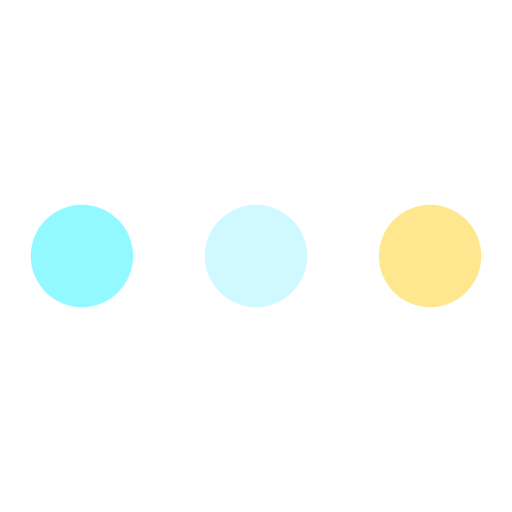
t = 0.00 s
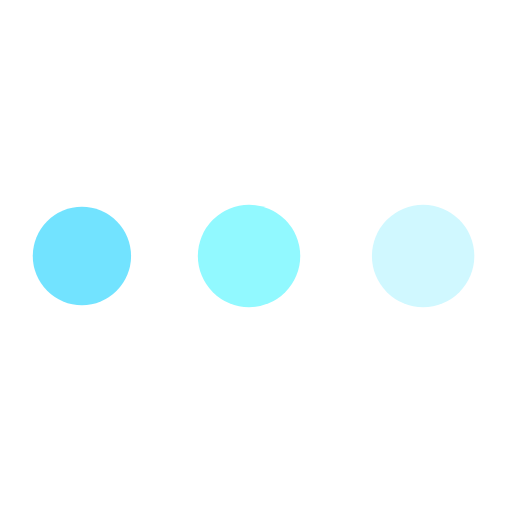
t = 0.54 s
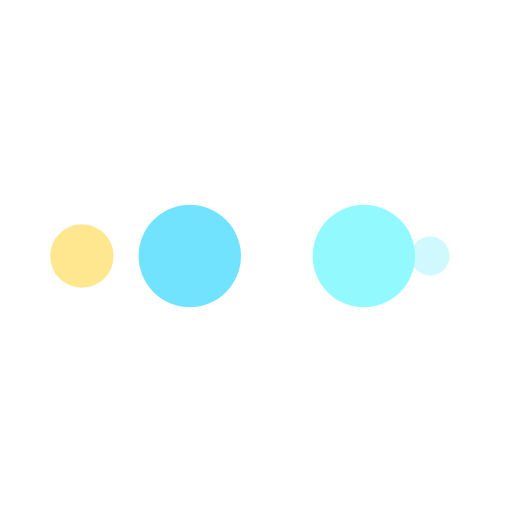
t = 0.91 s
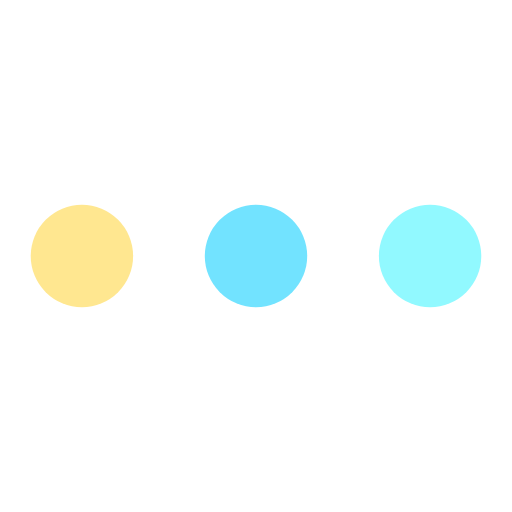
t = 1.45 s
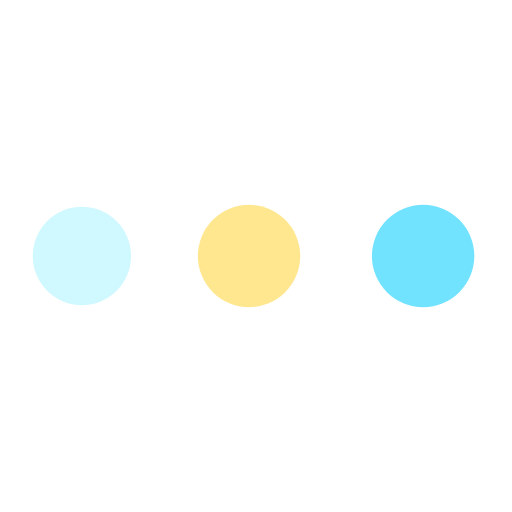
t = 1.99 s
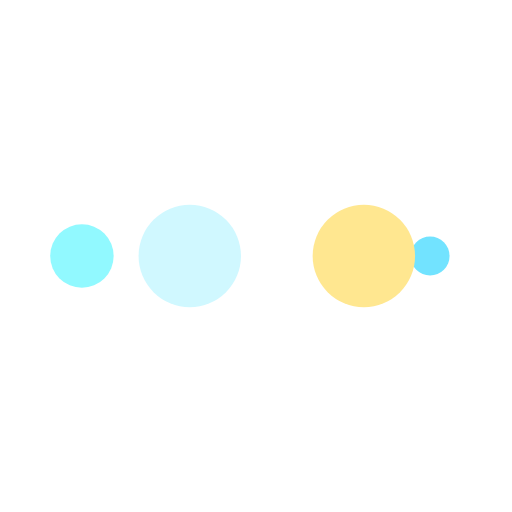
t = 2.36 s

The animated SVG that drew these frames (rendered in a browser with its animation timeline set to each time). Animation: 10 SMIL elements (animate=10); one cycle of 2.90 s, repeats indefinitely.

<svg width="200px"  height="200px"  xmlns="http://www.w3.org/2000/svg" viewBox="0 0 100 100" preserveAspectRatio="xMidYMid" class="lds-ellipsis" style="background: none;">
    <!--circle(cx="16",cy="50",r="10")-->
    <circle cx="84" cy="50" r="0" fill="#ffe790">
      <animate attributeName="r" values="10;0;0;0;0" keyTimes="0;0.25;0.5;0.75;1" keySplines="0 0.5 0.5 1;0 0.5 0.5 1;0 0.5 0.5 1;0 0.5 0.5 1" calcMode="spline" dur="2.9s" repeatCount="indefinite" begin="0s"></animate>
      <animate attributeName="cx" values="84;84;84;84;84" keyTimes="0;0.25;0.5;0.75;1" keySplines="0 0.5 0.5 1;0 0.5 0.5 1;0 0.5 0.5 1;0 0.5 0.5 1" calcMode="spline" dur="2.9s" repeatCount="indefinite" begin="0s"></animate>
    </circle>
    <circle cx="16" cy="50" r="8.12637" fill="#d0f8ff">
      <animate attributeName="r" values="0;10;10;10;0" keyTimes="0;0.25;0.5;0.75;1" keySplines="0 0.5 0.5 1;0 0.5 0.5 1;0 0.5 0.5 1;0 0.5 0.5 1" calcMode="spline" dur="2.9s" repeatCount="indefinite" begin="-1.45s"></animate>
      <animate attributeName="cx" values="16;16;50;84;84" keyTimes="0;0.25;0.5;0.75;1" keySplines="0 0.5 0.5 1;0 0.5 0.5 1;0 0.5 0.5 1;0 0.5 0.5 1" calcMode="spline" dur="2.9s" repeatCount="indefinite" begin="-1.45s"></animate>
    </circle>
    <circle cx="84" cy="50" r="1.87363" fill="#91f9ff">
      <animate attributeName="r" values="0;10;10;10;0" keyTimes="0;0.25;0.5;0.75;1" keySplines="0 0.5 0.5 1;0 0.5 0.5 1;0 0.5 0.5 1;0 0.5 0.5 1" calcMode="spline" dur="2.9s" repeatCount="indefinite" begin="-0.725s"></animate>
      <animate attributeName="cx" values="16;16;50;84;84" keyTimes="0;0.25;0.5;0.75;1" keySplines="0 0.5 0.5 1;0 0.5 0.5 1;0 0.5 0.5 1;0 0.5 0.5 1" calcMode="spline" dur="2.9s" repeatCount="indefinite" begin="-0.725s"></animate>
    </circle>
    <circle cx="77.6297" cy="50" r="10" fill="#72e3ff">
      <animate attributeName="r" values="0;10;10;10;0" keyTimes="0;0.25;0.5;0.75;1" keySplines="0 0.5 0.5 1;0 0.5 0.5 1;0 0.5 0.5 1;0 0.5 0.5 1" calcMode="spline" dur="2.9s" repeatCount="indefinite" begin="0s"></animate>
      <animate attributeName="cx" values="16;16;50;84;84" keyTimes="0;0.25;0.5;0.75;1" keySplines="0 0.5 0.5 1;0 0.5 0.5 1;0 0.5 0.5 1;0 0.5 0.5 1" calcMode="spline" dur="2.9s" repeatCount="indefinite" begin="0s"></animate>
    </circle>
    <circle cx="43.6297" cy="50" r="10" fill="#ffe790">
      <animate attributeName="r" values="0;0;10;10;10" keyTimes="0;0.25;0.5;0.75;1" keySplines="0 0.5 0.5 1;0 0.5 0.5 1;0 0.5 0.5 1;0 0.5 0.5 1" calcMode="spline" dur="2.9s" repeatCount="indefinite" begin="0s"></animate>
      <animate attributeName="cx" values="16;16;16;50;84" keyTimes="0;0.25;0.5;0.75;1" keySplines="0 0.5 0.5 1;0 0.5 0.5 1;0 0.5 0.5 1;0 0.5 0.5 1" calcMode="spline" dur="2.9s" repeatCount="indefinite" begin="0s"></animate>
    </circle>
  </svg>